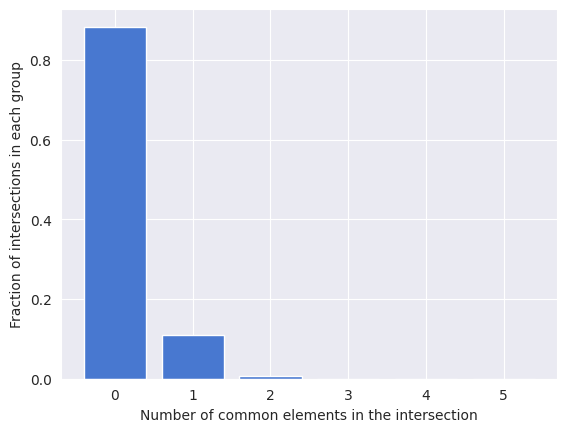

The matplotlib source for this figure:
import random


# Creating a list of 110 possible features
values = [i for i in range(110)]


dataset = []

# Number of samples
n = 10000 

for i in range(n):
    sample = []
    # 8 types of feature selection approaches were used 
    # 47 - the mean number of features chosen by one selection approach
    # One sample contains 8 lists
    # Each list contains 47 random features without repeats
    for i in range(8): 
        tmp = values[:]
        result = [tmp.pop(random.randrange(len(tmp))) for i in range(47)] 
        sample.append(result)
    
    # Counter conteins intersections of features among 8 lists in each sample
    
    counter = [set(sample[0]) & set(sample[1])]
    for i in sample:
         counter.append(counter[-1] & set(i))
    
    # Dataset contains lengths of intersections in all of the 10000 samples
    dataset.append(len(counter[-1]))

# final_data contains the approximate probability of getting intersection length = 0, 1 ...  
final_data = [dataset.count(i) / n for i in range(6)] 


import seaborn as sns
sns.set_style("darkgrid")
sns.set_palette("muted")


import matplotlib.pyplot as plt


height = final_data
bars = ('0', '1', '2', '3', '4', '5')
y_pos = [i for i in range(6)]
 
plt.bar(y_pos, height)
plt.xticks(y_pos, bars)

plt.xlabel("Number of common elements in the intersection", size=10)
plt.ylabel("Fraction of intersections in each group", size=10)

plt.savefig("SF1.pdf")
plt.show()

